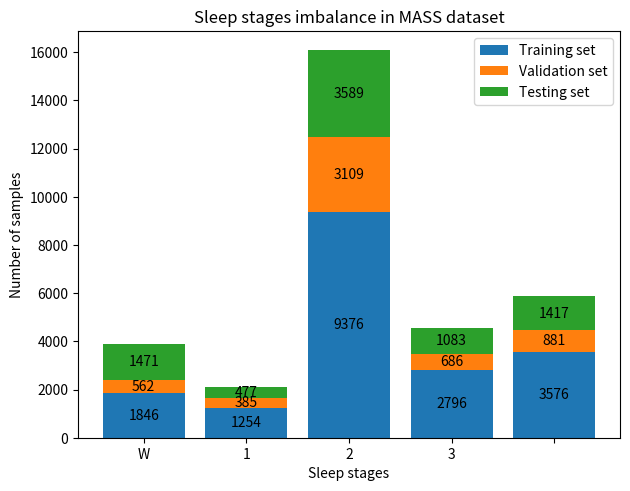

Here is the Python script that generated this plot:
#!/usr/bin/env python3
# -*- coding: utf-8 -*-
"""
Created on Sun Apr  4 14:40:15 2021

@author: maelys.solal
"""

import numpy as np
import matplotlib.pyplot as plt

def plot_stacked_bar(data, series_labels, category_labels=None, 
                     show_values=False, value_format="{}", y_label=None, 
                     x_label=None, colors=None, grid=False, reverse=False):
    """Plots a stacked bar chart with the data and labels provided.

    Keyword arguments:
    data            -- 2-dimensional numpy array or nested list
                       containing data for each series in rows
    series_labels   -- list of series labels (these appear in
                       the legend)
    category_labels -- list of category labels (these appear
                       on the x-axis)
    show_values     -- If True then numeric value labels will 
                       be shown on each bar
    value_format    -- Format string for numeric value labels
                       (default is "{}")
    y_label         -- Label for y-axis (str)
    colors          -- List of color labels
    grid            -- If True display grid
    reverse         -- If True reverse the order that the
                       series are displayed (left-to-right
                       or right-to-left)
    """

    ny = len(data[0])
    ind = list(range(ny))



    data = np.array(data, dtype=int)

    if reverse:
        data = np.flip(data, axis=1)
        category_labels = reversed(category_labels)



    if category_labels:
        plt.xticks(ind, category_labels)

    if y_label:
        plt.ylabel(y_label)
    
    if x_label: 
        plt.xlabel(x_label)

    plt.legend()

    if grid:
        plt.grid()

    if show_values:
        for axis in axes:
            for bar in axis:
                w, h = bar.get_width(), bar.get_height()
                plt.text(bar.get_x() + w/2, bar.get_y() + h/2, 
                         value_format.format(h), ha="center", 
                         va="center")

fig, ax = plt.subplots()

series_labels = ['Training set', 'Validation set', 'Testing set']
cat_labels = ('0', 'W', '1', '2', '3')
x_label = 'Sleep stages'
y_label = 'Number of samples'

training = np.array([1846, 1254, 9376, 2796, 3576], dtype=int)
validation = np.array([562, 385, 3109, 686, 881], dtype=int)
testing = np.array([1471, 477, 3589, 1083, 1417], dtype=int)
data = np.array([training, validation, testing], dtype=int)

nb_cat = len(cat_labels)
x = np.arange(nb_cat)
# categories = {n:cat for (n, cat) in zip(x, cat_labels)}

axes = []
cum_size = np.zeros(nb_cat)

for i, row_data in enumerate(data):
    axes.append(ax.bar(x, row_data, bottom=cum_size, label=series_labels[i]))
    cum_size += row_data

ax.set_xlabel(x_label)
# ax.set_xticks(x)
ax.set_xticklabels(cat_labels)
ax.set_ylabel(y_label)

ax.bar_label(axes[0], label_type='center')
ax.bar_label(axes[1], label_type='center')
ax.bar_label(axes[2], label_type='center')

ax.legend()

# plt.savefig('bar.png')
fig.tight_layout()
plt.title('Sleep stages imbalance in MASS dataset')
plt.show()
